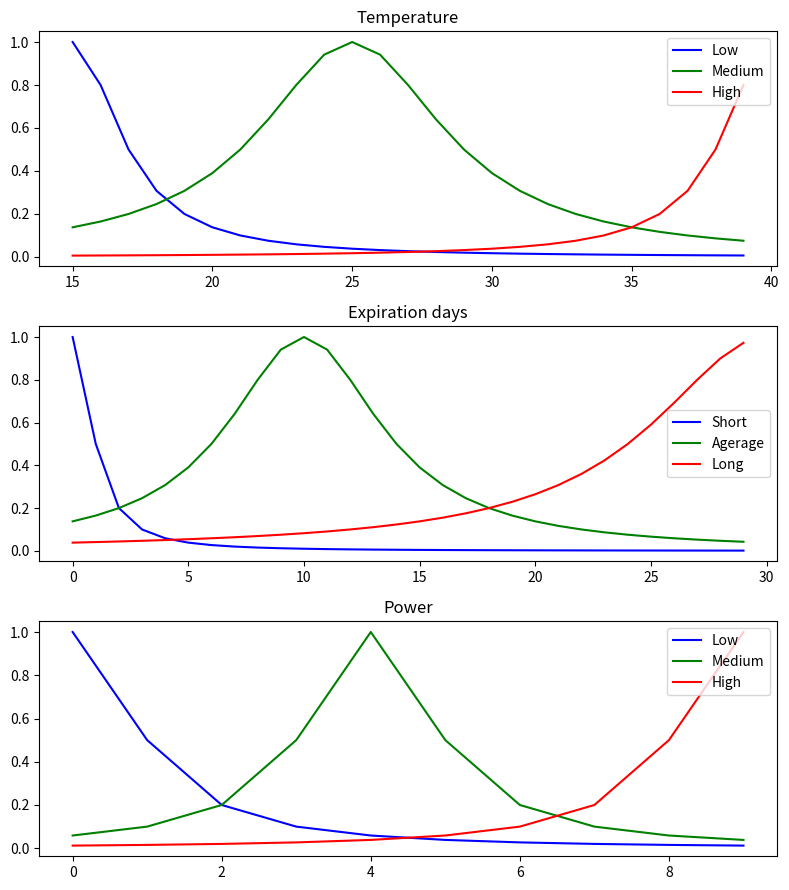
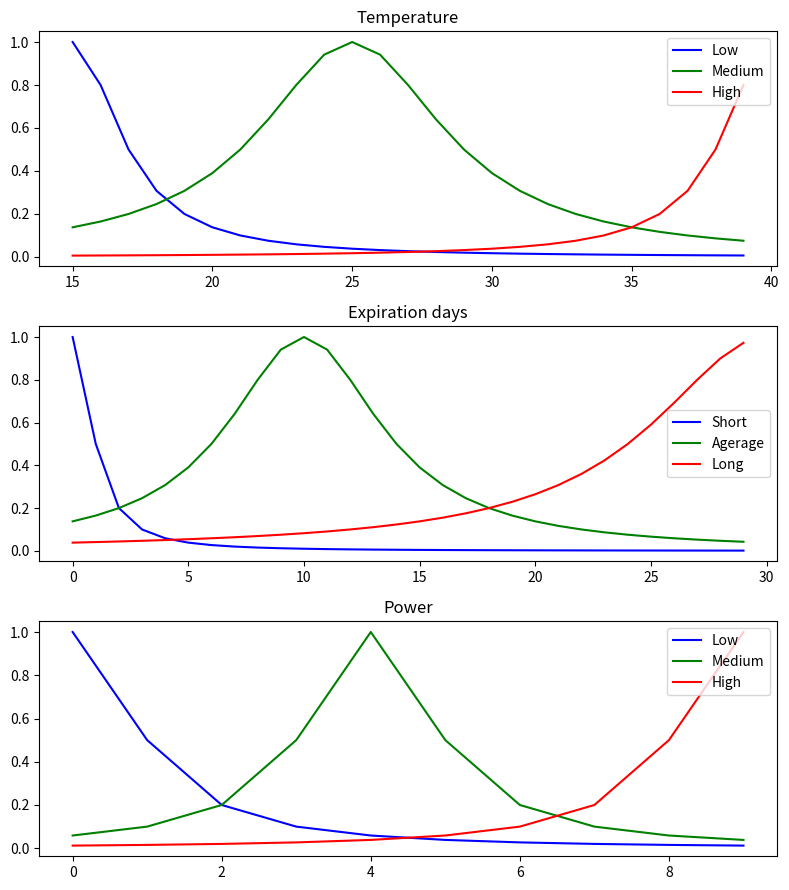

These charts were generated, in order, by the following Python code:
#!/usr/bin/env python3

import matplotlib.pyplot as plt
import numpy as np
from scipy.optimize import minimize


# Inspiration: https://pythonhosted.org/scikit-fuzzy/auto_examples/plot_tipping_problem.html

def mf(x, b, c):
    return 1/(1+((x-b)/c)**2)

data = (
    (15,  0, 4),
    (25, 10, 3),
    (25, 10, 3),
    (25, 20, 1),
    (40, 30, 4),
    (15, 30, 0),
)

x3_ = 0
x31 = 2
x3m = 4
x32 = 7
x33 = 9

x_temp = np.arange(15, 40, 1)
x_expr = np.arange(0, 30, 1)
x_powr = np.arange(0, 10, 1)

consts = np.array([15, 2, 25, 4, 40, 2, 0, 1, 10, 4, 30, 6, 0, 1, 4, 1, 9, 1], dtype="float32")

temp_lo_f = lambda x, c: mf(x, c[0], c[1])
temp_md_f = lambda x, c: mf(x, c[2], c[3])
temp_hi_f = lambda x, c: mf(x, c[4], c[5])
expr_sh_f = lambda x, c: mf(x, c[6], c[7])
expr_md_f = lambda x, c: mf(x, c[8], c[9])
expr_ln_f = lambda x, c: mf(x, c[10], c[11])
powr_lo_f = lambda x, c: mf(x, c[12], c[13])
powr_md_f = lambda x, c: mf(x, c[14], c[15])
powr_hi_f = lambda x, c: mf(x, c[16], c[17])

temp_lo = temp_lo_f(x_temp, consts)
temp_md = temp_md_f(x_temp, consts)
temp_hi = temp_hi_f(x_temp, consts)
expr_sh = expr_sh_f(x_expr, consts)
expr_md = expr_md_f(x_expr, consts)
expr_ln = expr_ln_f(x_expr, consts)
powr_lo = powr_lo_f(x_powr, consts)
powr_md = powr_md_f(x_powr, consts)
powr_hi = powr_hi_f(x_powr, consts)

def mu_lo(x, c):
    return max([
        min(temp_lo_f(x[0], c), expr_md_f(x[1], c)),
        min(temp_lo_f(x[0], c), expr_ln_f(x[1], c)),
        min(temp_md_f(x[0], c), expr_ln_f(x[1], c)),
    ])
    

def mu_md(x, c):
    return max([
        min(temp_lo_f(x[0], c), expr_sh_f(x[1], c)),
        min(temp_md_f(x[0], c), expr_md_f(x[1], c)),
        min(temp_hi_f(x[0], c), expr_ln_f(x[1], c)),
    ])

def mu_hi(x, c):
    return max([
        min(temp_md_f(x[0], c), expr_sh_f(x[1], c)),
        min(temp_hi_f(x[0], c), expr_sh_f(x[1], c)),
        min(temp_hi_f(x[0], c), expr_md_f(x[1], c)),
    ])
    
def defuzz(x, c):
    # ~ print(mu_lo(x), mu_md(x), mu_hi(x))
    return (x3_*mu_lo(x, c)+x3m*mu_md(x, c)+x33*mu_hi(x, c))/(mu_lo(x, c)+mu_md(x, c)+mu_hi(x, c))

def solve(x, c):
    print("%2.f and %2.f -> %0.3f" % (x[0], x[1], defuzz(x, c)))
    
def J(c):
    return sum((defuzz([i[0], i[1]], c)-i[2])**2 for i in data)

res = minimize(J, consts, options={'disp': True})
fin_consts = res.x
print(fin_consts)

def show_result(c):
    solve((15, 0), c)
    solve((25, 10), c)
    solve((25, 10), c)
    solve((25, 20), c)
    solve((40, 30), c)
    solve((15, 30), c)

    fig, (ax0, ax1, ax2) = plt.subplots(nrows=3, figsize=(8, 9))

    ax0.plot(x_temp, temp_lo, 'b', linewidth=1.5, label='Low')
    ax0.plot(x_temp, temp_md, 'g', linewidth=1.5, label='Medium')
    ax0.plot(x_temp, temp_hi, 'r', linewidth=1.5, label='High')
    ax0.set_title('Temperature')
    ax0.legend()

    ax1.plot(x_expr, expr_sh, 'b', linewidth=1.5, label='Short')
    ax1.plot(x_expr, expr_md, 'g', linewidth=1.5, label='Agerage')
    ax1.plot(x_expr, expr_ln, 'r', linewidth=1.5, label='Long')
    ax1.set_title('Expiration days')
    ax1.legend()

    ax2.plot(x_powr, powr_lo, 'b', linewidth=1.5, label='Low')
    ax2.plot(x_powr, powr_md, 'g', linewidth=1.5, label='Medium')
    ax2.plot(x_powr, powr_hi, 'r', linewidth=1.5, label='High')
    ax2.set_title('Power')
    ax2.legend()
    plt.tight_layout()
    

show_result(consts)
show_result(fin_consts)
plt.show()
